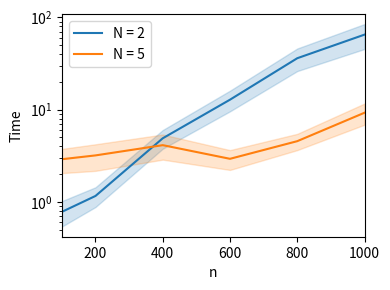

This figure's Python source:
import numpy as np
import matplotlib.pyplot as plt



n = np.array([100, 200, 400, 600, 800, 1000])

mean_time_N2 = np.array([0.78, 1.16, 4.89, 12.81, 36.04, 64.94])
std_time_N2 = np.array([0.24, 0.28, 1.12, 3.23, 9.89, 19.59])

mean_time_N5 = np.array([2.90, 3.19, 4.12, 2.93, 4.55, 9.25])
std_time_N5 = np.array([0.85, 1.02, 1.25, 0.71, 0.91, 2.39])


fig, ax = plt.subplots(figsize=(4, 3))

# plt.semilogy(n, mean_time_N2, marker='o', color='tab:blue', label='N = 2')
plt.semilogy(n, mean_time_N2, color='tab:blue', label='N = 2')
plt.fill_between(n, mean_time_N2 - std_time_N2, mean_time_N2 + std_time_N2,
                 color='tab:blue', alpha=0.2)

# plt.semilogy(n, mean_time_N5, marker='o', color='tab:orange', label='N = 5')
plt.semilogy(n, mean_time_N5, color='tab:orange', label='N = 5')
plt.fill_between(n, mean_time_N5 - std_time_N5, mean_time_N5 + std_time_N5,
                 color='tab:orange', alpha=0.2)

plt.xlim(100, 1000)
plt.xlabel('n')
plt.ylabel('Time')
plt.legend()
fig.tight_layout()
plt.show()
